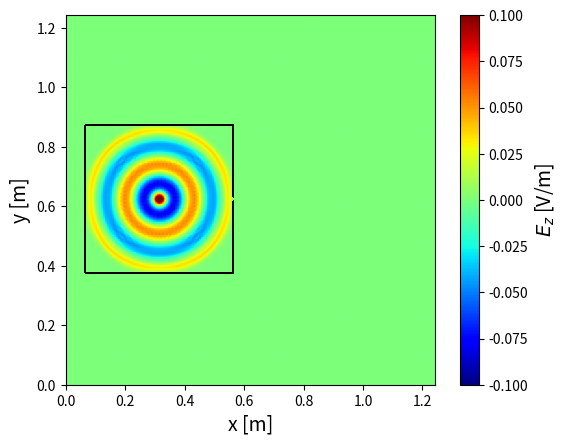

Python code for this plot: (Note: this script raises an exception after producing the figure.)
import numpy as np
import matplotlib.pyplot as plt
from matplotlib.animation import FuncAnimation
from scipy.constants import c
from scipy.constants import epsilon_0
from matplotlib.patches import Rectangle
from matplotlib.colors import Normalize
from matplotlib.colors import LogNorm
import matplotlib.colors as mcolors

# Parameters
f = 2.4e9  # Frequency (Hz)
Lambda = c / f  # Wavelength (m)
dx = Lambda / 20  # Spatial step (m)
dy = Lambda / 20  # Spatial step (m)
a = 2
dt = dx / (a * c)  # Time step (s)
e_r = 4 # Relative permittivity of ground
M = 200 # Number of x steps
N = 200 # Number of y steps
Q = 300  # Number of time steps
x = np.linspace(0, (M - 1) * dx, M)  # Space grid
y = np.linspace(0, (M - 1) * dy, N)  # Not really used, but clearer that way
t = np.linspace(0, (Q - 1) * dt, Q)  # Time grid
epsilon_r = np.ones((N, M))
sigma = np.zeros((N, M))  # Conductivity grid
square_center_x = M // 4
square_center_y = N // 2
half_side = 40

# Add perfect conductor wall
# Add perfect conductor wall (shifted square)
sigma[square_center_y + half_side, square_center_x - half_side : square_center_x + half_side] = -1  # Bottom
sigma[square_center_y - half_side, square_center_x - half_side : square_center_x + half_side] = -1  # Top
sigma[square_center_y - half_side : square_center_y + half_side + 1, square_center_x + half_side] = -1  # Right
sigma[square_center_y - half_side : square_center_y + half_side, square_center_x - half_side] = -1  # Left

#sigma[N//2 -5 : N//2 +5, M//2 + 40] = 0
#sigma[N//2 - 40 : N//2 + 40 : 2, M//2 + 40] = 0
x_slit = M//2 + 40
y_start = N//2 - 40
y_end = N//2 + 40

# Create a hole (sigma=0) at the center of each segment, width/height ~10
#hole_width = 10  # in grid points

# Top segment (horizontal)
# center_top = (M//2)
# sigma[N//2 - 40, center_top - hole_width//2 : center_top + hole_width//2] = 0

# Bottom segment (horizontal)
# center_bottom = (M//2)
# sigma[N//2 + 40, center_bottom - hole_width//2 : center_bottom + hole_width//2] = 0

# Left segment (vertical)
# center_left = (N//2)
# sigma[center_left - hole_width//2 : center_left + hole_width//2, M//2 - 40] = 0

# Right segment (vertical)
# hole_width = 4
# center_right = square_center_y
# sigma[center_right - hole_width//2 : center_right + hole_width//2, square_center_x + half_side] = 0
sigma[square_center_y,square_center_x + half_side] = 0  # Horizontal hole

# Create Jz
omega = 2 * np.pi * f  # Angular frequency
J = np.zeros((N, M))  # Current density
source_position_x = square_center_x
source_position_y = square_center_y

# Create Fields
E = np.zeros((N, M))  # Electric field, last sample is (M-1)
E_max = np.zeros((N, M))  # Electric field amplitude
Bx = np.zeros((N-1, M))  #
By = np.zeros((N, M-1))  # Magnetic field, last sample is (M-2)


# Initialize the figure for 2D plotting
fig, ax = plt.subplots()
norm = Normalize(vmin=-0.1, vmax=0.1)  # Initial normalization (vmax will be updated dynamically)
im = ax.imshow(E, extent=[0, (M - 1) * dx, 0, (N - 1) * dy], origin="lower", cmap="jet", norm = norm)
cbar = fig.colorbar(im, ax=ax)
cbar.set_label("$E_z$ [V/m]", fontsize=14)
ax.set_xlim(0, (M - 1) * dx)
ax.set_ylim(0, (N - 1) * dy)
ax.set_xlabel("x [m]", fontsize=14)
ax.set_ylabel("y [m]", fontsize=14)
#ax.set_title("2D FDTD Simulation", fontsize=14)

# # Trace vertical lines at slit positions (where sigma == 0 in the wall)
# x_slit = M//2 + 40
# for y in range(N//2 - 40, N//2 + 40):
#     if sigma[y, x_slit] == 0:
#         ax.axvline(x=x_slit * dx, ymin=(y * dy) / ((N - 1) * dy), ymax=((y + 1) * dy) / ((N - 1) * dy),
#                    color='lime', linewidth=2, linestyle='-', label='Fente' if y == N//2 - 40 else "")
        
# # Draw horizontal red lines for the conductor walls and add legend
# y1 = (N // 2 + 40) * dy
# y2 = (N // 2 - 40) * dy
# x1 = (M//2 -40) * dx
# x2 = (M//2 +40) * dx
# line1 = ax.axhline(y=y1, color='red', linewidth=2, label='Mur Conducteur')
# line2 = ax.axhline(y=y2, color='red', linewidth=2)
# vline1 = ax.axvline(x = x1,  color='red', linewidth=2)
# vline2 = ax.axvline(x = x2,  color='red', linewidth=2)
# Define the box coordinates and size
# box_x = (M//2 - 40) * dx
# box_y = (N//2 - 40) * dy
# box_width = 80 * dx
# box_height = 80 * dy

# # Add the rectangle patch for the conductor box
# rect = Rectangle((box_x, box_y), box_width, box_height, linewidth=2, edgecolor='red', facecolor='none', label='Mur Conducteur')
# ax.add_patch(rect)
# ax.legend(loc='upper right')

# Overlay black mask where sigma == -1 (perfect conductor), transparent elsewhere
conductor_mask = (sigma == -1).astype(float)
transparent_cmap = mcolors.ListedColormap([(0, 0, 0, 0), (0, 0, 0, 1)])  # 0: transparent, 1: black

ax.imshow(
    conductor_mask,
    extent=[0, (M - 1) * dx, 0, (N - 1) * dy],
    origin="lower",
    cmap=transparent_cmap,
    vmin=0, vmax=1,
    alpha=1.0,
    zorder=10
)

# Reset function to set all vectors to zero
def reset():
    global E, B, E_boundary
    print("Resetting all vectors to zero...")
    E[:] = 0  # Reset the electric field
    Bx[:] = 0  # Reset the magnetic field
    By[:] = 0  # Reset the magnetic field


# Animation function
def update(frame):

    if frame == 0:  # Reset at the start of the animation
        reset()
    if frame > 0:
        J[source_position_y, source_position_x] = -np.sin(omega * frame * dt) # Sine wave source
        for n in range(1, N - 1):
            for m in range(1, M - 1): #1 compris, M-1 exclu
                if sigma[n, m] == -1: #use -1 instead of +inf
                    E[n, m] = 0
                elif sigma[n, m] == 0:
                    E[n, m] = E[n, m] + 1/a/epsilon_r[n,m] * (-Bx[n, m] + Bx[n-1, m] + By[n , m] - By[n, m-1]) - (J[n,m])/epsilon_r[n,m] #Normalized J
                    if abs(E[n, m]) > E_max[n, m]:
                        E_max[n, m] = abs(E[n, m])
                else:
                    E[n, m] = (1- sigma[n,m]/epsilon_r[n,m])*E[n, m] + 1/a/epsilon_r[n,m] * (-Bx[n, m] + Bx[n-1, m] + By[n , m] - By[n, m-1])
        print(f"E[M//2, M//2] at frame {frame}: {E[M//2, M//2]}")


        if frame < Q-1: #Ne calcule pas la dernière ligne de B (pas utile pour trouver E)
            for n in range(0, N - 1): 
                for m in range(1, M - 1): #0 compris, M-1 exclu
                    Bx[n, m] = Bx[n,m] - 1/a *(E[n+1, m] - E[n, m]) 

            for n in range(1, N - 1): 
                for m in range(0, M - 1): #0 compris, M-1 exclu
                    By[n, m] = By[n,m] + 1/a *(E[n, m + 1] - E[n, m])

    im.set_array(E)  # Update the color scale with the new E values
    return [im], ax.title

# Create the animation
ani = FuncAnimation(fig, update, frames=Q, interval=15, blit=False, repeat=False)
# Save the animation
ani.save("One_hole_1dx.mp4", fps=45) #Must save before plt.show() but then additional waiting time
plt.show()
#print("Animation saved")
# Show the animation

# Extract the cut of E_max from the center of the hole to the right edge
cut_start = square_center_x + half_side
cut_end = cut_start + 100  # Adjust the length of the cut as needed
E_max_cut = E_max[N // 2, cut_start:cut_end]

# Create the x-axis for the cut (absolute x position)
x_cut = x[cut_start:cut_end] - x[cut_start]  # Use the actual x grid for correct positions

# Plot the cut
fig_cut, ax_cut = plt.subplots()
ax_cut.plot(x_cut, E_max_cut, label="Cut of $E_{max}$", color="blue")
ax_cut.set_xlabel("Distance à l'ouverture [m]", fontsize=14)
ax_cut.set_ylabel("Amplitude [V/m]", fontsize=14)
ax_cut.grid()

plt.show()
# Extract the cut of E_max from the center of the hole to the right edge
cut_start = square_center_x + half_side
cut_end = cut_start + 100  # Adjust the length of the cut as needed
E_max_cut = E_max[N // 2, cut_start:cut_end]

# Create the x-axis for the cut (absolute x position)
x_cut = x[cut_start:cut_end] - x[cut_start]  # Use the actual x grid for correct positions

# Plot the cut
fig_cut, ax_cut = plt.subplots()
ax_cut.plot(x_cut, E_max_cut, label="Cut of $E_{max}$", color="blue")
ax_cut.set_xlabel("Distance à l'ouverture [m]", fontsize=14)
ax_cut.set_ylabel("Amplitude [V/m]", fontsize=14)
ax_cut.grid()

plt.show()

# # Plot E_max in a 2D plot
# fig_max, ax_max = plt.subplots()

# # Normalize E_max to its maximum value
# norm_max = Normalize(vmin=np.percentile(E_max, 5), vmax= E_max[N//2, M//2 + 2])
# #norm_max = LogNorm(vmin=1e-5, vmax= np.max(E_max))
# # Create the 2D plot for E_max
# im_max = ax_max.imshow(E_max, extent=[0, (M - 1) * dx, 0, (N - 1) * dy], origin="lower", cmap="jet", norm = norm_max)
# #im_max = ax_max.imshow(E_max, extent=[0, (M - 1) * dx, 0, (N - 1) * dy], origin="lower", cmap="jet", norm=LogNorm(vmin=np.min(E_max[E_max > 0]), vmax=np.max(E_max)))
# cbar_max = fig_max.colorbar(im_max, ax=ax_max)
# cbar_max.set_label("Amplitude [V/m]", fontsize=14)

# # Set axis labels and title
# ax_max.set_xlim(0.14, 1.1)
# ax_max.set_ylim(0.14, 1.1)
# ax_max.set_xlabel("x [m]", fontsize=14)
# ax_max.set_ylabel("y [m]", fontsize=14)

# V = E_max * Lambda/np.pi # Voltage (V)
# P = (1/2) *(50/123**2) * V**2 # Power (W)
# # Normalize E_max to its maximum value
# norm_V = Normalize(vmin=0, vmax=V[N//2, M//2 + 2])  # Normalization for V
# norm_P = Normalize(vmin=0, vmax=P[N//2, M//2 + 2])  # Normalization for P

# # Plot V in a 2D plot
# fig_V, ax_V = plt.subplots()
# im_V = ax_V.imshow(V, extent=[0, (M - 1) * dx, 0, (N - 1) * dy], origin="lower", cmap="jet", norm = norm_V)
# #im_V = ax_V.imshow(V, extent=[0, (M - 1) * dx, 0, (N - 1) * dy], origin="lower", cmap="jet", norm=LogNorm(vmin=np.min(V[V > 0]), vmax=np.max(V)))
# cbar_V = fig_V.colorbar(im_V, ax=ax_V)
# cbar_V.set_label("Amplitude [V]", fontsize=14)

# # Set axis labels and title for V
# ax_V.set_xlim(0.14, 1.1)
# ax_V.set_ylim(0.14, 1.1)
# ax_V.set_xlabel("x [m]", fontsize=14)
# ax_V.set_ylabel("y [m]", fontsize=14)
# #ax_V.set_title("Voltage Distribution (V)", fontsize=14)

# # Plot P in a 2D plot
# fig_P, ax_P = plt.subplots()
# im_P = ax_P.imshow(P, extent=[0, (M - 1) * dx, 0, (N - 1) * dy], origin="lower", cmap="jet", norm=norm_P)
# #im_P = ax_P.imshow(P, extent=[0, (M - 1) * dx, 0, (N - 1) * dy], origin="lower", cmap="jet", norm=LogNorm(vmin=np.min(P[P > 0]), vmax=np.max(P)))
# cbar_P = fig_P.colorbar(im_P, ax=ax_P)
# cbar_P.set_label("Puissance [W]", fontsize=14)

# # Set axis labels and title for P
# ax_P.set_xlim(0.14, 1.1)
# ax_P.set_ylim(0.14, 1.1)
# ax_P.set_xlabel("x [m]", fontsize=14)
# ax_P.set_ylabel("y [m]", fontsize=14)
# #ax_P.set_title("Power Distribution (P)", fontsize=14)

# # Show both plots
# plt.show()
